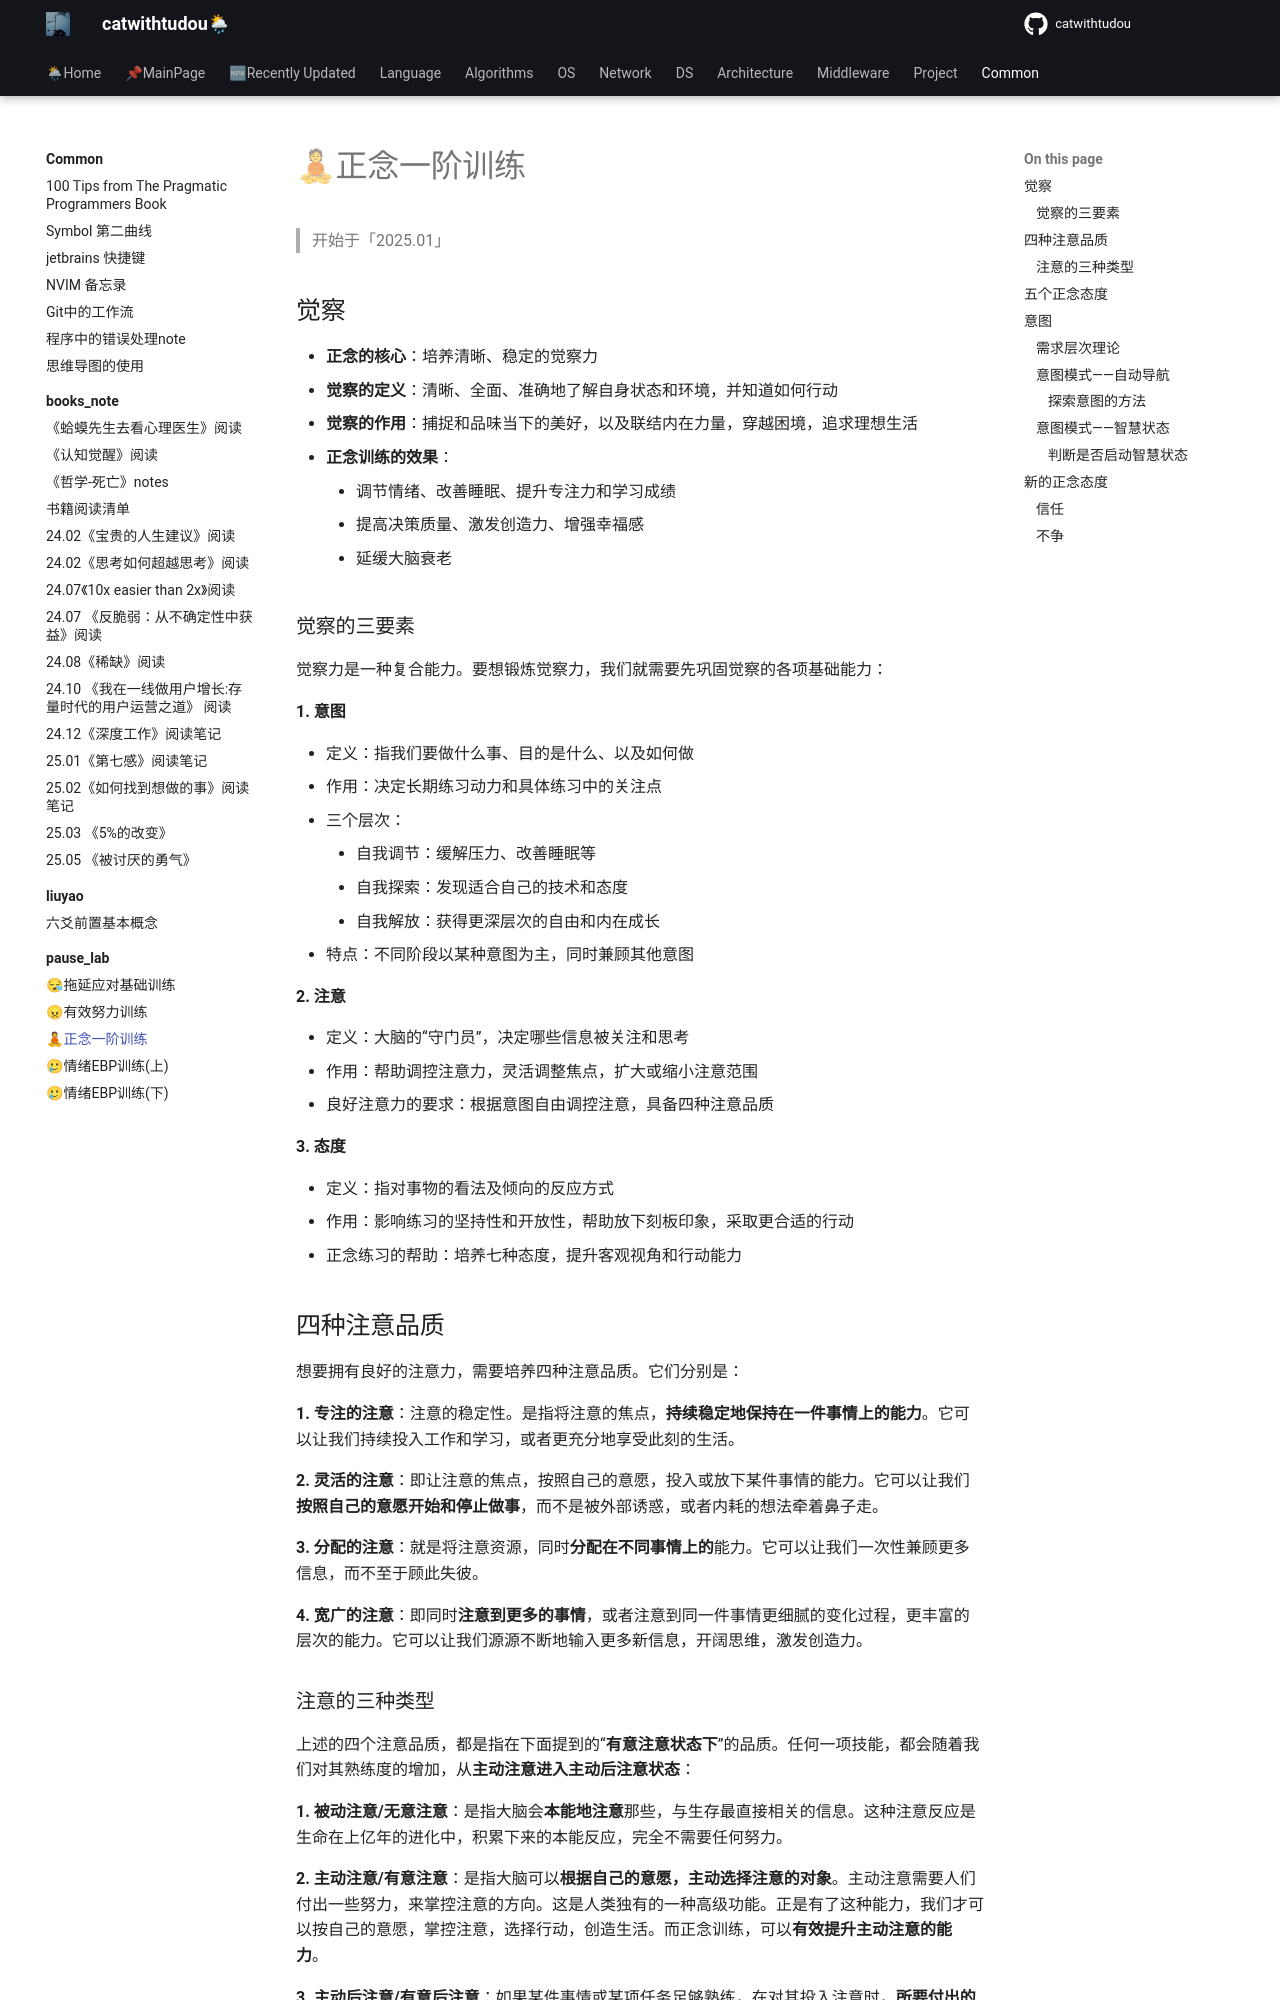

repository: catwithtudou/new_blog · page: common/pause_lab/03-mindfulness_train/index.html · generator: mkdocs

# 🧘正念一阶训练

> 开始于「2025.01」

## 觉察

- **正念的核心**：培养清晰、稳定的觉察力
- **觉察的定义**：清晰、全面、准确地了解自身状态和环境，并知道如何行动
- **觉察的作用**：捕捉和品味当下的美好，以及联结内在力量，穿越困境，追求理想生活
- **正念训练的效果**：
    - 调节情绪、改善睡眠、提升专注力和学习成绩
    - 提高决策质量、激发创造力、增强幸福感
    - 延缓大脑衰老

### 觉察的三要素

觉察力是一种复合能力。要想锻炼觉察力，我们就需要先巩固觉察的各项基础能力：

**1. 意图**

- 定义：指我们要做什么事、目的是什么、以及如何做
- 作用：决定长期练习动力和具体练习中的关注点
- 三个层次：
    - 自我调节：缓解压力、改善睡眠等
    - 自我探索：发现适合自己的技术和态度
    - 自我解放：获得更深层次的自由和内在成长
- 特点：不同阶段以某种意图为主，同时兼顾其他意图

**2. 注意**

- 定义：大脑的“守门员”，决定哪些信息被关注和思考
- 作用：帮助调控注意力，灵活调整焦点，扩大或缩小注意范围
- 良好注意力的要求：根据意图自由调控注意，具备四种注意品质

**3. 态度**

- 定义：指对事物的看法及倾向的反应方式
- 作用：影响练习的坚持性和开放性，帮助放下刻板印象，采取更合适的行动
- 正念练习的帮助：培养七种态度，提升客观视角和行动能力


## 四种注意品质

想要拥有良好的注意力，需要培养四种注意品质。它们分别是：

**1. 专注的注意**：注意的稳定性。是指将注意的焦点，**持续稳定地保持在一件事情上的能力**。它可以让我们持续投入工作和学习，或者更充分地享受此刻的生活。


**2. 灵活的注意**：即让注意的焦点，按照自己的意愿，投入或放下某件事情的能力。它可以让我们**按照自己的意愿开始和停止做事**，而不是被外部诱惑，或者内耗的想法牵着鼻子走。


**3. 分配的注意**：就是将注意资源，同时**分配在不同事情上的**能力。它可以让我们一次性兼顾更多信息，而不至于顾此失彼。


**4. 宽广的注意**：即同时**注意到更多的事情**，或者注意到同一件事情更细腻的变化过程，更丰富的层次的能力。它可以让我们源源不断地输入更多新信息，开阔思维，激发创造力。
